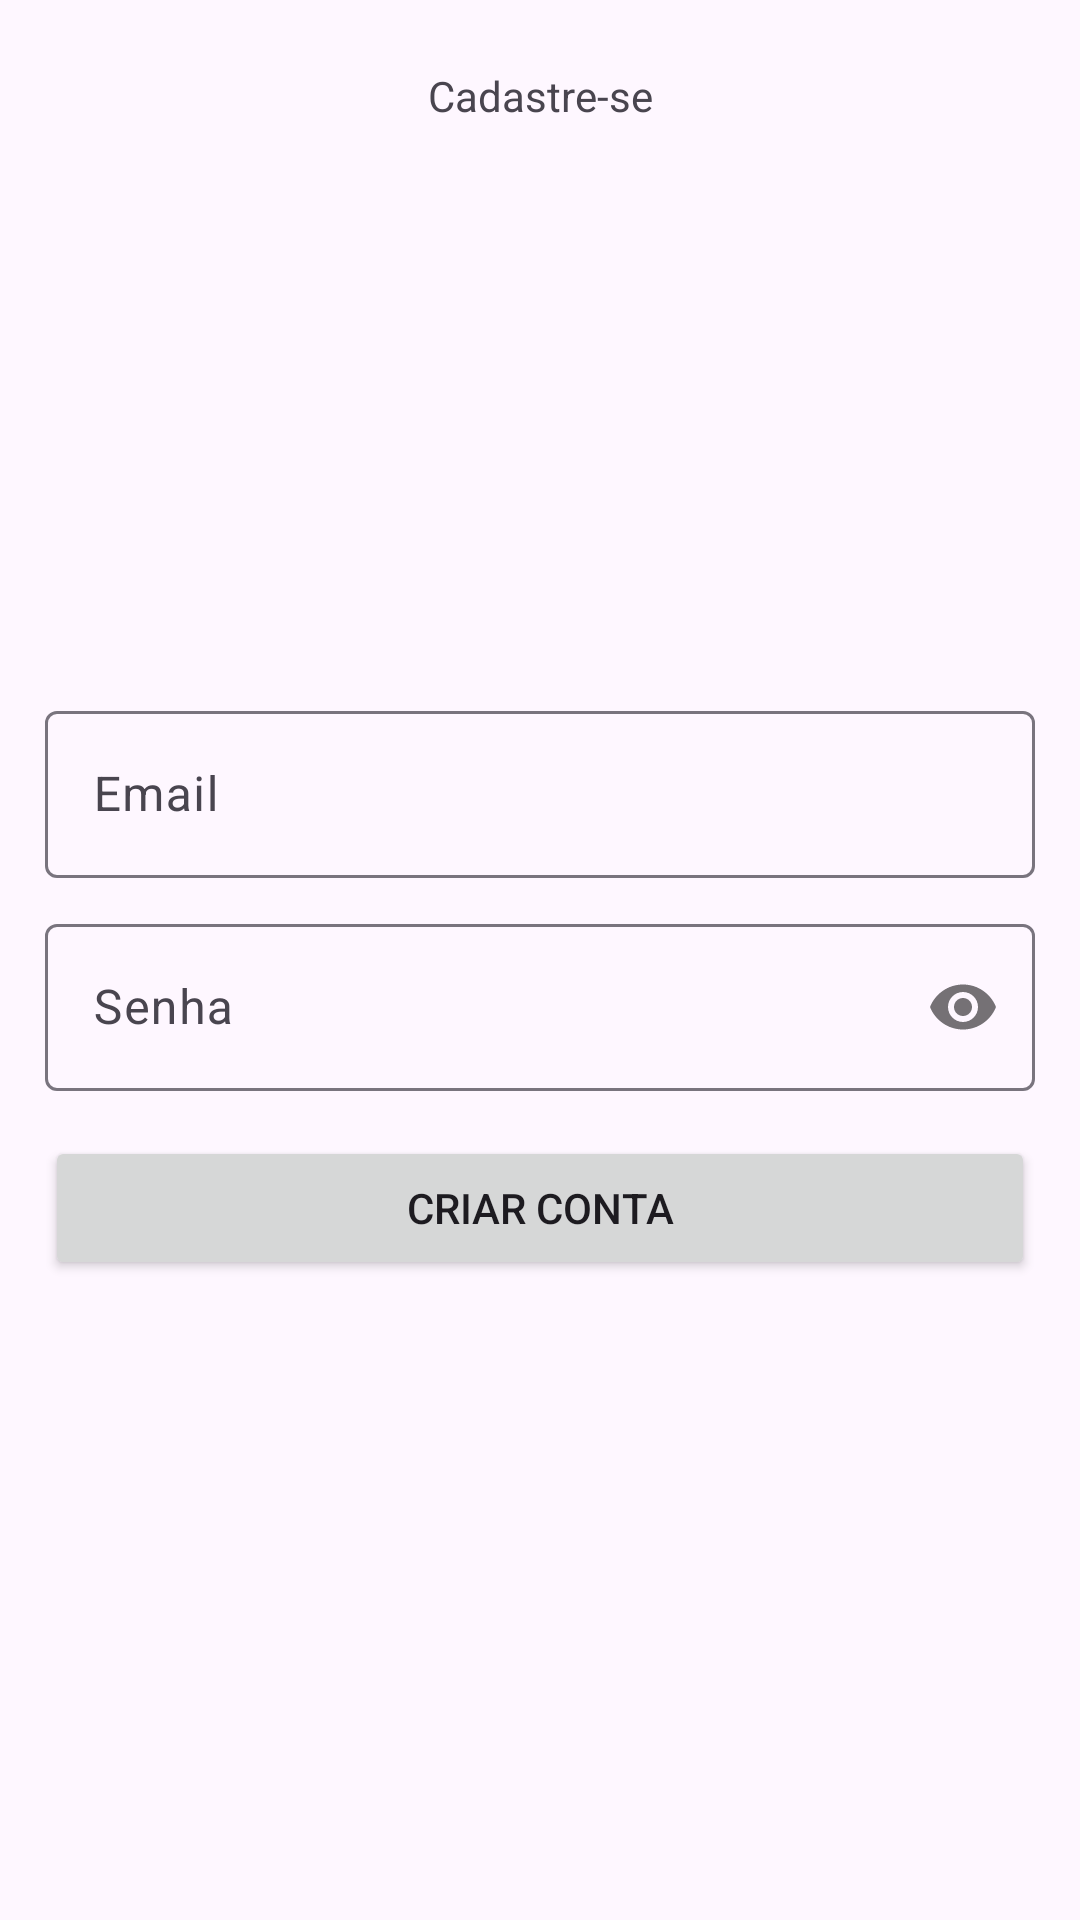

Layout XML and referenced resources for this Android screen:
<!-- AndroidManifest.xml: application theme Theme.BuyAndEat -->
<!-- res/layout/fragment_register.xml -->
<?xml version="1.0" encoding="utf-8"?>
<androidx.constraintlayout.widget.ConstraintLayout xmlns:android="http://schemas.android.com/apk/res/android"
    xmlns:app="http://schemas.android.com/apk/res-auto"
    xmlns:tools="http://schemas.android.com/tools"
    android:layout_width="match_parent"
    android:layout_height="match_parent"
    tools:context=".ui.auth.RegisterFragment">

    <com.google.android.material.appbar.AppBarLayout
        android:id="@+id/appBarLayout"
        android:layout_width="match_parent"
        android:layout_height="wrap_content"
        app:layout_constraintEnd_toEndOf="parent"
        app:layout_constraintStart_toStartOf="parent"
        app:layout_constraintTop_toTopOf="parent">

        <androidx.appcompat.widget.Toolbar
            android:id="@+id/toolbar"
            android:layout_width="match_parent"
            android:layout_height="wrap_content"
            app:navigationIcon="@drawable/ic_back">


            <TextView
                android:layout_width="wrap_content"
                android:layout_height="wrap_content"
                android:layout_gravity="center_horizontal"
                android:text="@string/signup" />

        </androidx.appcompat.widget.Toolbar>

    </com.google.android.material.appbar.AppBarLayout>

    <ScrollView
        android:layout_width="match_parent"
        android:layout_height="wrap_content"
        android:fillViewport="true"
        app:layout_constraintBottom_toBottomOf="parent"
        app:layout_constraintEnd_toEndOf="parent"
        app:layout_constraintStart_toStartOf="parent"
        app:layout_constraintTop_toBottomOf="@+id/appBarLayout">

        <LinearLayout
            android:layout_width="match_parent"
            android:layout_height="0dp"
            android:orientation="vertical"
            android:padding="15dp"
            app:layout_constraintBottom_toBottomOf="parent"
            app:layout_constraintEnd_toEndOf="parent"
            app:layout_constraintStart_toStartOf="parent"
            app:layout_constraintTop_toBottomOf="@+id/appBarLayout">

            <com.google.android.material.textfield.TextInputLayout
                android:id="@+id/tilEmail"
                android:layout_width="match_parent"
                android:layout_height="wrap_content"
                android:layout_marginTop="8dp"
                app:hintTextAppearance="@style/HintText">

                <com.google.android.material.textfield.TextInputEditText
                    android:id="@+id/edtEmail"
                    android:layout_width="match_parent"
                    android:layout_height="wrap_content"
                    android:hint="@string/email"
                    android:inputType="textEmailAddress" />

            </com.google.android.material.textfield.TextInputLayout>

            <com.google.android.material.textfield.TextInputLayout
                android:id="@+id/tilPassword"
                android:layout_width="match_parent"
                android:layout_height="wrap_content"
                android:layout_marginTop="8dp"
                app:hintTextAppearance="@style/HintText"
                app:passwordToggleEnabled="true">

                <com.google.android.material.textfield.TextInputEditText
                    android:id="@+id/edtPassword"
                    android:layout_width="match_parent"
                    android:layout_height="wrap_content"
                    android:hint="@string/password"
                    android:inputType="textPassword" />

            </com.google.android.material.textfield.TextInputLayout>

            <Button
                android:id="@+id/btnRegister"
                android:layout_width="match_parent"
                android:layout_height="wrap_content"
                android:layout_marginTop="15dp"
                android:text="@string/criar_conta" />

            <ProgressBar
                android:id="@+id/progressBar"
                android:layout_width="wrap_content"
                android:layout_height="wrap_content"
                android:visibility="invisible"
                tools:visibility="visible"
                android:layout_marginTop="8dp"
                android:layout_gravity="center_horizontal"/>

        </LinearLayout>

    </ScrollView>

</androidx.constraintlayout.widget.ConstraintLayout>
<!-- resources referenced by this layout -->
<resources>
  <string name="criar_conta">Criar Conta</string>
  <string name="email">Email</string>
  <string name="password">Senha</string>
  <string name="signup">Cadastre-se</string>
  <style name="HintText" parent="TextAppearance.Design.Hint">
          <item name="android:textSize">16sp</item>
      </style>
  <style name="Theme.BuyAndEat" parent="Base.Theme.BuyAndEat" />
  <style name="Base.Theme.BuyAndEat" parent="Theme.Material3.DayNight.NoActionBar">
          
          <item name="colorPrimary">@color/primary</item>
      </style>
  <color name="primary">#800000</color>
</resources>
